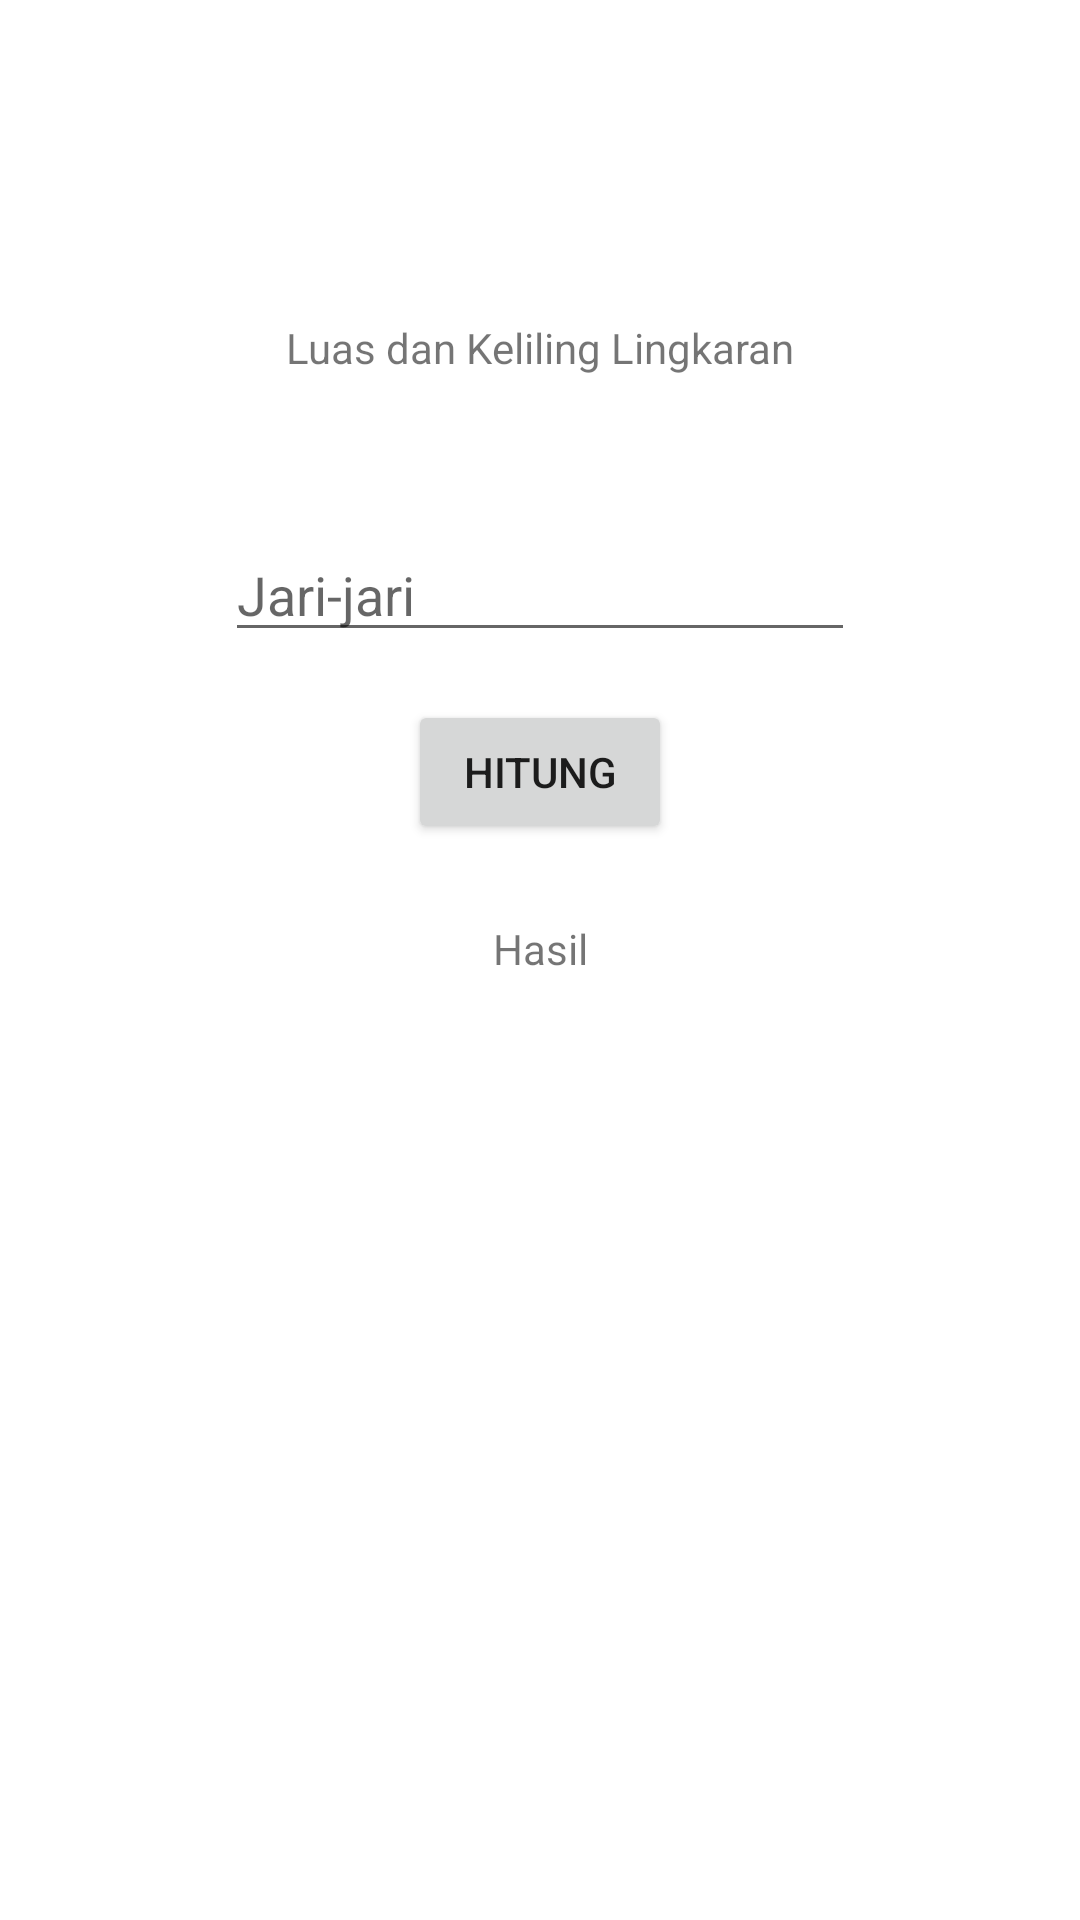

Android layout source for this screen:
<!-- AndroidManifest.xml: application theme Theme.CalculatorA11202113275 -->
<!-- res/layout/activity_lingkaran.xml -->
<?xml version="1.0" encoding="utf-8"?>
<androidx.constraintlayout.widget.ConstraintLayout xmlns:android="http://schemas.android.com/apk/res/android"
    xmlns:app="http://schemas.android.com/apk/res-auto"
    xmlns:tools="http://schemas.android.com/tools"
    android:layout_width="match_parent"
    android:layout_height="match_parent"
    tools:context=".lingkaran">

    <TextView
        android:id="@+id/textViewlingkaran"
        android:layout_width="wrap_content"
        android:layout_height="wrap_content"
        android:text="Luas dan Keliling Lingkaran"
        app:layout_constraintBottom_toBottomOf="parent"
        app:layout_constraintEnd_toEndOf="parent"
        app:layout_constraintStart_toStartOf="parent"
        app:layout_constraintTop_toTopOf="parent"
        app:layout_constraintVertical_bias="0.171" />

    <EditText
        android:id="@+id/jari"
        android:layout_width="wrap_content"
        android:layout_height="wrap_content"
        android:ems="10"
        android:inputType="number"
        android:hint="Jari-jari"
        app:layout_constraintBottom_toBottomOf="parent"
        app:layout_constraintEnd_toEndOf="parent"
        app:layout_constraintHorizontal_bias="0.5"
        app:layout_constraintStart_toStartOf="parent"
        app:layout_constraintTop_toTopOf="parent"
        app:layout_constraintVertical_bias="0.294" />

    <Button
        android:id="@+id/tombolhitunglingkaran"
        android:layout_width="wrap_content"
        android:layout_height="wrap_content"
        android:text="Hitung"
        app:layout_constraintBottom_toBottomOf="parent"
        app:layout_constraintEnd_toEndOf="parent"
        app:layout_constraintHorizontal_bias="0.5"
        app:layout_constraintStart_toStartOf="parent"
        app:layout_constraintTop_toTopOf="parent"
        app:layout_constraintVertical_bias="0.394" />

    <TextView
        android:id="@+id/hasillingkaran"
        android:layout_width="wrap_content"
        android:layout_height="wrap_content"
        android:text="Hasil"
        app:layout_constraintBottom_toBottomOf="parent"
        app:layout_constraintEnd_toEndOf="parent"
        app:layout_constraintHorizontal_bias="0.5"
        app:layout_constraintStart_toStartOf="parent"
        app:layout_constraintTop_toTopOf="parent"
        app:layout_constraintVertical_bias="0.494" />


</androidx.constraintlayout.widget.ConstraintLayout>
<!-- resources referenced by this layout -->
<resources>
  <style name="Theme.CalculatorA11202113275" parent="Theme.MaterialComponents.DayNight.DarkActionBar">
          
          <item name="colorPrimary">@color/purple_500</item>
          <item name="colorPrimaryVariant">@color/purple_700</item>
          <item name="colorOnPrimary">@color/white</item>
          
          <item name="colorSecondary">@color/teal_200</item>
          <item name="colorSecondaryVariant">@color/teal_700</item>
          <item name="colorOnSecondary">@color/black</item>
          
          <item name="android:statusBarColor">?attr/colorPrimaryVariant</item>
          
      </style>
  <!-- not gathered from this repository: default colours our renderer supplied (Android Studio template values) -->
  <color name="purple_500">#FF6200EE</color>
  <color name="purple_700">#FF3700B3</color>
  <color name="teal_200">#FF03DAC5</color>
  <color name="teal_700">#FF018786</color>
  <color name="black">#FF000000</color>
  <color name="white">#FFFFFFFF</color>
</resources>
